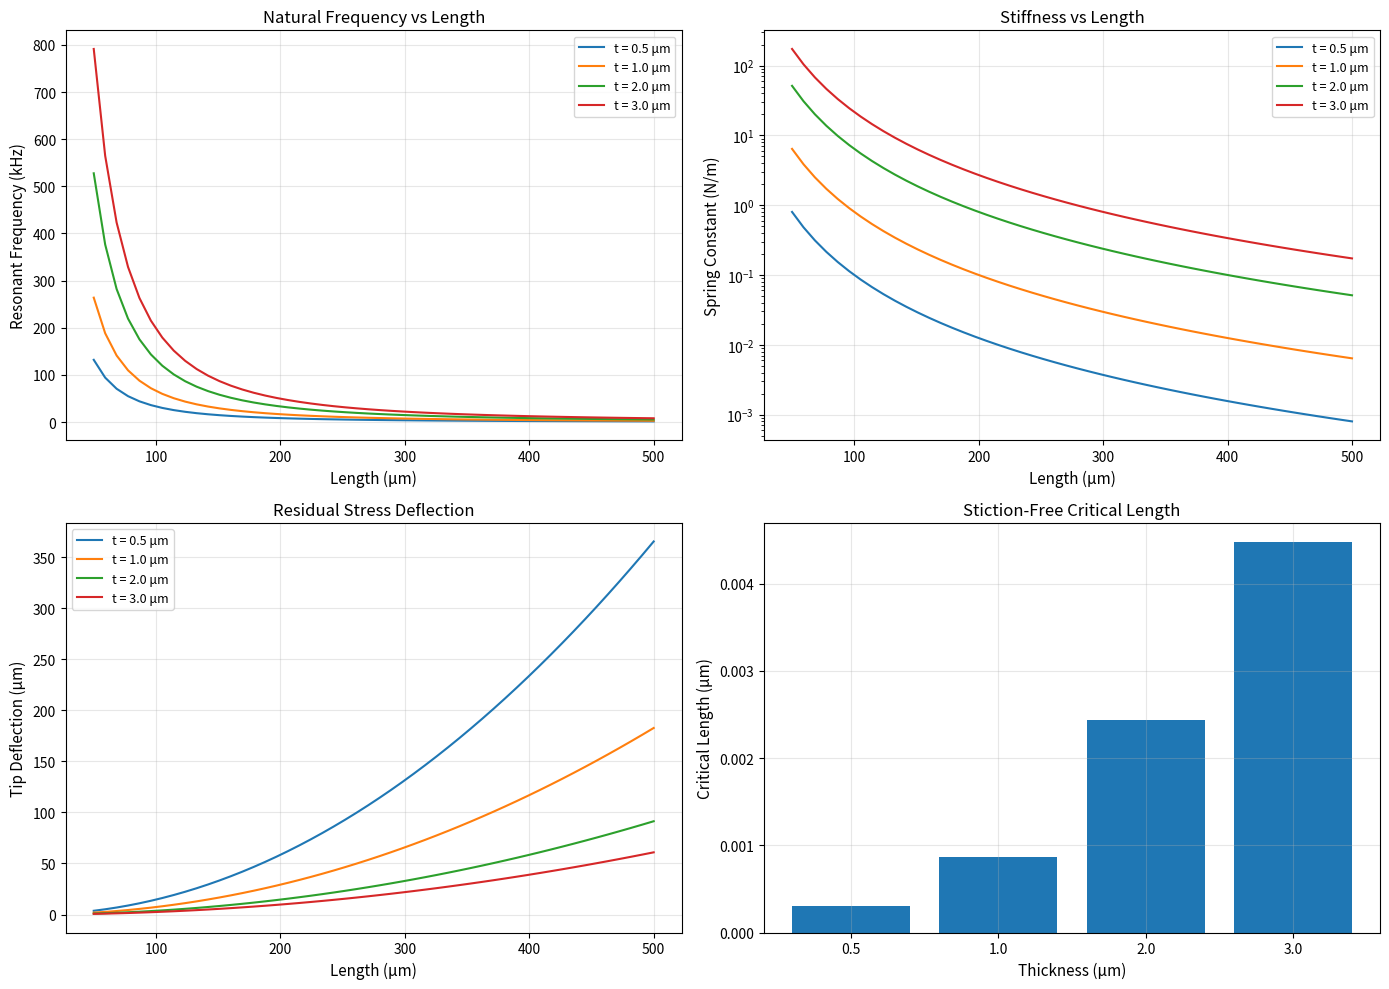
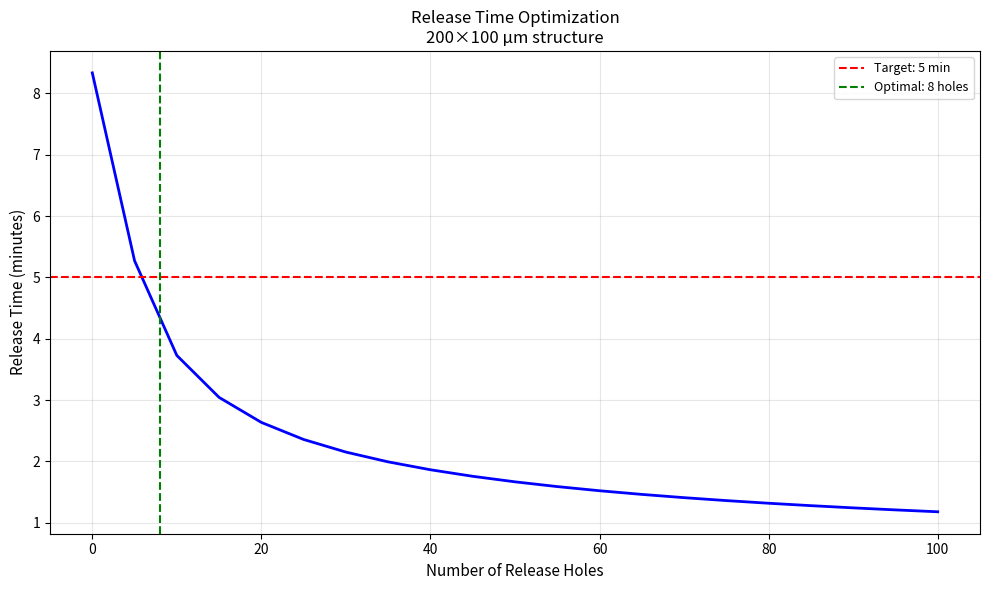
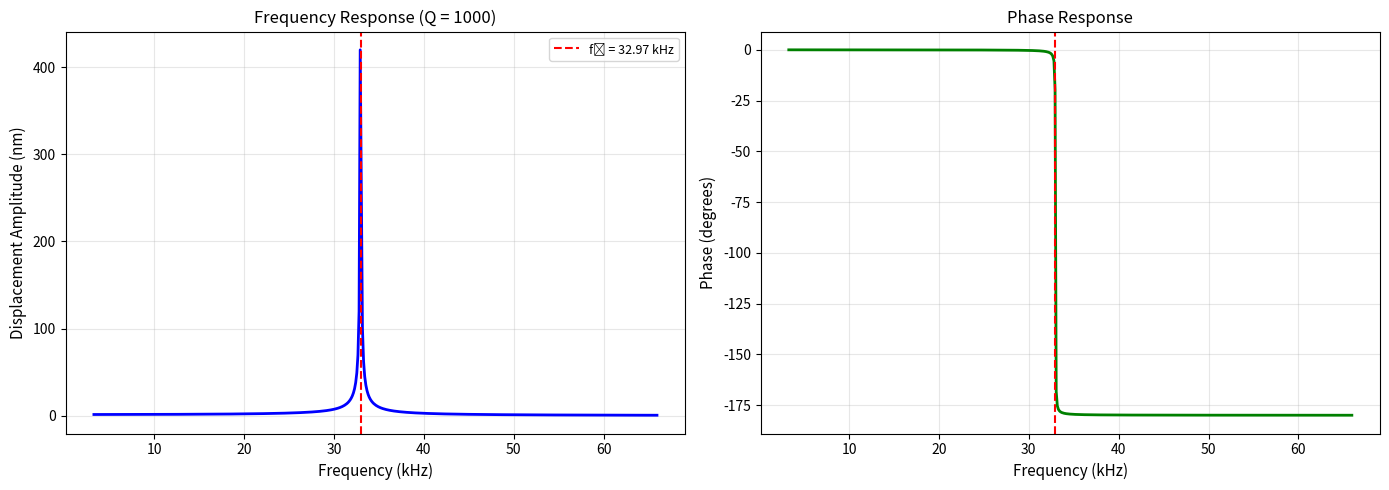
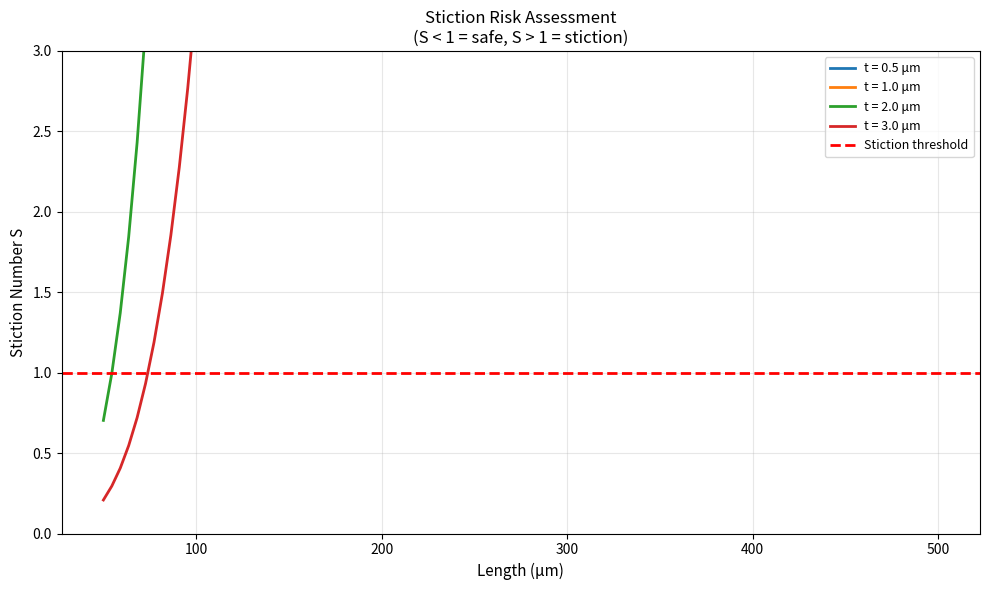
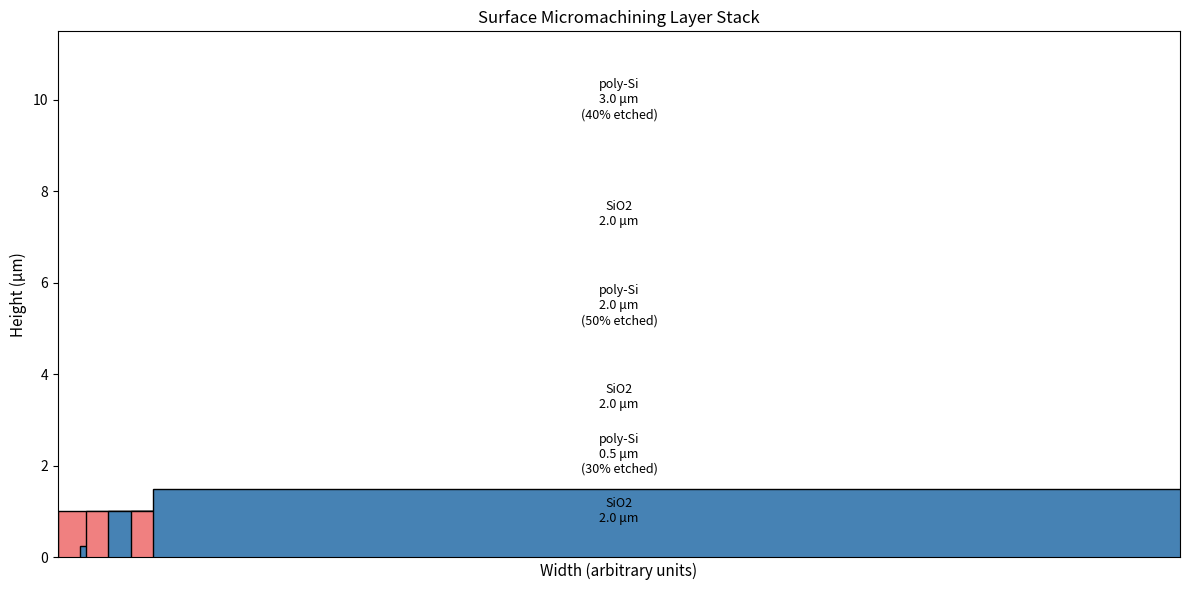

Here is the Python script that generated these plots, in order:
"""
MEMS Surface Micromachining Process Simulator

This module simulates key aspects of MEMS surface micromachining including:
- Polysilicon deposition and stress
- Sacrificial layer etching and release
- Residual stress effects
- Cantilever beam mechanics
- Stiction analysis
- Design space exploration

Part of the Silicon Fabrication Handbook
[redacted]

Author: Silicon Fabrication Handbook Team
License: MIT
"""

import numpy as np
import matplotlib.pyplot as plt
from scipy.integrate import odeint
from scipy.optimize import fsolve
from dataclasses import dataclass
from typing import Tuple, Dict, List
import warnings
warnings.filterwarnings('ignore')

# Physical Constants
K_B = 1.381e-23  # Boltzmann constant (J/K)
Q_E = 1.602e-19  # Elementary charge (C)

@dataclass
class MaterialProperties:
    """Material properties for MEMS structures"""
    # Polysilicon properties
    E_poly: float = 160e9  # Young's modulus (Pa)
    nu_poly: float = 0.22  # Poisson's ratio
    rho_poly: float = 2330  # Density (kg/m³)
    sigma_residual: float = -50e6  # Residual stress (Pa, negative = compressive)
    
    # Silicon dioxide (sacrificial layer)
    etch_rate_oxide: float = 100e-9  # HF etch rate (m/s) for SiO₂
    
    # Environmental
    T: float = 300  # Temperature (K)
    P: float = 101325  # Pressure (Pa)
    RH: float = 0.5  # Relative humidity (0-1)
    
    # Surface properties
    gamma_water: float = 0.072  # Surface tension of water (N/m)
    theta_contact: float = 0  # Contact angle (radians)

class CantileverBeam:
    """
    Models a cantilever beam structure - fundamental MEMS element
    """
    def __init__(self, length: float, width: float, thickness: float, 
                 material: MaterialProperties):
        """
        Initialize cantilever beam
        
        Parameters:
        -----------
        length : float - Beam length (m)
        width : float - Beam width (m)
        thickness : float - Beam thickness (m)
        material : MaterialProperties - Material properties
        """
        self.L = length
        self.w = width
        self.t = thickness
        self.mat = material
        
        # Calculate derived properties
        self.I = (self.w * self.t**3) / 12  # Second moment of area (m⁴)
        self.A = self.w * self.t  # Cross-sectional area (m²)
        self.mass = self.mat.rho_poly * self.L * self.A  # Mass (kg)
        
        # Spring constant for tip deflection
        self.k = (3 * self.mat.E_poly * self.I) / (self.L**3)
        
        # Natural frequency
        self.f_n = (1/(2*np.pi)) * np.sqrt(self.k / self.mass)
        
        # Quality factor (typical for vacuum)
        self.Q = 1000
        
    def static_deflection(self, force: float) -> float:
        """
        Calculate static tip deflection under point load
        
        Parameters:
        -----------
        force : float - Applied force at tip (N)
        
        Returns:
        --------
        deflection : float - Tip deflection (m)
        """
        return (force * self.L**3) / (3 * self.mat.E_poly * self.I)
    
    def stress_from_residual(self) -> Tuple[float, float]:
        """
        Calculate beam deflection and curvature from residual stress
        
        Returns:
        --------
        tip_deflection : float - Tip deflection (m)
        radius : float - Radius of curvature (m)
        """
        # Radius of curvature from Stoney's equation
        sigma = self.mat.sigma_residual
        R = (self.mat.E_poly * self.t) / (6 * sigma * (1 - self.mat.nu_poly))
        
        # Tip deflection (small angle approximation)
        delta = self.L**2 / (2 * R)
        
        return delta, R
    
    def pull_in_voltage(self, gap: float) -> float:
        """
        Calculate electrostatic pull-in voltage
        
        Parameters:
        -----------
        gap : float - Initial gap (m)
        
        Returns:
        --------
        V_pi : float - Pull-in voltage (V)
        """
        epsilon_0 = 8.854e-12  # Permittivity of free space (F/m)
        
        # Pull-in occurs at 1/3 of gap
        V_pi = np.sqrt((8 * self.k * gap**3) / (27 * epsilon_0 * self.w * self.L))
        
        return V_pi
    
    def frequency_response(self, freq_range: np.ndarray, 
                          force_amplitude: float) -> np.ndarray:
        """
        Calculate frequency response (displacement vs frequency)
        
        Parameters:
        -----------
        freq_range : ndarray - Frequency range (Hz)
        force_amplitude : float - Driving force amplitude (N)
        
        Returns:
        --------
        displacement : ndarray - Displacement amplitude (m)
        """
        omega = 2 * np.pi * freq_range
        omega_n = 2 * np.pi * self.f_n
        
        # Frequency response function
        H = 1 / np.sqrt((1 - (omega/omega_n)**2)**2 + (omega/(omega_n*self.Q))**2)
        
        # Displacement
        disp = (force_amplitude / self.k) * H
        
        return disp

class StictionAnalyzer:
    """
    Analyzes stiction (adhesion) phenomena in released MEMS structures
    """
    def __init__(self, material: MaterialProperties):
        self.mat = material
        
    def capillary_force(self, length: float, width: float, 
                       gap: float, meniscus_height: float) -> float:
        """
        Calculate capillary adhesion force during drying
        
        Parameters:
        -----------
        length : float - Beam length (m)
        width : float - Beam width (m)
        gap : float - Gap under beam (m)
        meniscus_height : float - Height of water meniscus (m)
        
        Returns:
        --------
        force : float - Capillary force (N)
        """
        # Capillary pressure
        P_cap = (2 * self.mat.gamma_water * np.cos(self.mat.theta_contact)) / gap
        
        # Force over contact area
        contact_area = length * width
        F_cap = P_cap * contact_area
        
        return F_cap
    
    def van_der_waals_force(self, area: float, separation: float) -> float:
        """
        Calculate van der Waals adhesion force
        
        Parameters:
        -----------
        area : float - Contact area (m²)
        separation : float - Surface separation (m)
        
        Returns:
        --------
        force : float - vdW force (N)
        """
        # Hamaker constant for Si-Si in air (J)
        A_H = 2.0e-19
        
        # Non-retarded vdW force
        F_vdw = (A_H * area) / (6 * np.pi * separation**3)
        
        return F_vdw
    
    def stiction_number(self, beam: CantileverBeam, gap: float) -> float:
        """
        Calculate dimensionless stiction number
        
        Parameters:
        -----------
        beam : CantileverBeam - Beam structure
        gap : float - Gap under beam (m)
        
        Returns:
        --------
        S : float - Stiction number (S < 1 indicates no stiction)
        """
        # Capillary force (assuming full wetted length)
        F_cap = self.capillary_force(beam.L, beam.w, gap, gap/2)
        
        # Restoring force from beam stiffness
        F_restore = beam.k * gap
        
        # Stiction number
        S = F_cap / F_restore
        
        return S
    
    def critical_length(self, width: float, thickness: float, 
                       gap: float, E: float) -> float:
        """
        Calculate critical beam length for stiction-free release
        
        Parameters:
        -----------
        width : float - Beam width (m)
        thickness : float - Beam thickness (m)
        gap : float - Gap (m)
        E : float - Young's modulus (Pa)
        
        Returns:
        --------
        L_crit : float - Critical length (m)
        """
        gamma = self.mat.gamma_water
        theta = self.mat.theta_contact
        
        # Critical length from energy balance
        L_crit = np.sqrt((E * thickness**3 * gap**2) / 
                        (12 * gamma * np.cos(theta)))
        
        return L_crit

class SacrificialLayerRelease:
    """
    Simulates the release process for surface micromachined structures
    """
    def __init__(self, material: MaterialProperties):
        self.mat = material
        
    def release_time(self, length: float, width: float, 
                    gap: float, n_holes: int = 0, 
                    hole_diameter: float = 0) -> float:
        """
        Calculate release time for sacrificial layer etching
        
        Parameters:
        -----------
        length : float - Structure length (m)
        width : float - Structure width (m)
        gap : float - Sacrificial layer thickness (m)
        n_holes : int - Number of release holes
        hole_diameter : float - Diameter of release holes (m)
        
        Returns:
        --------
        time : float - Release time (s)
        """
        if n_holes == 0:
            # Lateral etching from edges only
            max_distance = min(length, width) / 2
        else:
            # With release holes - calculate average distance to nearest hole
            area_per_hole = (length * width) / n_holes
            spacing = np.sqrt(area_per_hole)
            max_distance = spacing / 2
        
        # Time = distance / etch rate
        t_release = max_distance / self.mat.etch_rate_oxide
        
        return t_release
    
    def optimize_release_holes(self, length: float, width: float,
                               target_time: float, 
                               hole_diameter: float = 2e-6) -> Dict:
        """
        Optimize number and spacing of release holes for target release time
        
        Parameters:
        -----------
        length : float - Structure length (m)
        width : float - Structure width (m)
        target_time : float - Target release time (s)
        hole_diameter : float - Hole diameter (m)
        
        Returns:
        --------
        results : dict - Optimization results
        """
        # Required etch distance
        distance = target_time * self.mat.etch_rate_oxide
        
        # Required hole spacing
        spacing = 2 * distance
        
        # Number of holes
        n_x = int(np.ceil(length / spacing))
        n_y = int(np.ceil(width / spacing))
        n_holes = n_x * n_y
        
        # Hole area fraction (loss of structural material)
        hole_area = n_holes * np.pi * (hole_diameter/2)**2
        total_area = length * width
        area_fraction = hole_area / total_area
        
        return {
            'n_holes': n_holes,
            'spacing': spacing,
            'n_x': n_x,
            'n_y': n_y,
            'area_fraction': area_fraction,
            'actual_time': self.release_time(length, width, 0, n_holes, hole_diameter)
        }

class ProcessSimulator:
    """
    Complete surface micromachining process flow simulator
    """
    def __init__(self):
        self.mat = MaterialProperties()
        self.layers = []
        
    def deposit_layer(self, material: str, thickness: float, 
                     stress: float = 0) -> None:
        """
        Add a deposited layer to the stack
        
        Parameters:
        -----------
        material : str - Material name ('poly-Si', 'SiO2', 'Si3N4')
        thickness : float - Layer thickness (m)
        stress : float - Residual stress (Pa)
        """
        layer = {
            'material': material,
            'thickness': thickness,
            'stress': stress,
            'step': len(self.layers)
        }
        self.layers.append(layer)
        
    def pattern_layer(self, layer_index: int, fraction_removed: float) -> None:
        """
        Pattern (etch) a layer
        
        Parameters:
        -----------
        layer_index : int - Index of layer to pattern
        fraction_removed : float - Fraction of area removed (0-1)
        """
        if layer_index < len(self.layers):
            self.layers[layer_index]['patterned'] = True
            self.layers[layer_index]['fraction_removed'] = fraction_removed
            
    def release_structure(self) -> Dict:
        """
        Simulate release of sacrificial layers
        
        Returns:
        --------
        results : dict - Release analysis results
        """
        # Find sacrificial layers (typically SiO2)
        sacrificial = [l for l in self.layers if l['material'] == 'SiO2']
        structural = [l for l in self.layers if l['material'] == 'poly-Si']
        
        if not sacrificial or not structural:
            return {'error': 'No sacrificial or structural layers found'}
        
        # Calculate total stress in structural layers
        total_stress = sum(l['stress'] * l['thickness'] for l in structural)
        avg_stress = total_stress / sum(l['thickness'] for l in structural)
        
        return {
            'n_sacrificial': len(sacrificial),
            'n_structural': len(structural),
            'avg_stress': avg_stress,
            'total_thickness': sum(l['thickness'] for l in structural)
        }

def design_space_exploration():
    """
    Explore design space for cantilever beam parameters
    """
    print("=" * 70)
    print("MEMS SURFACE MICROMACHINING - DESIGN SPACE EXPLORATION")
    print("=" * 70)
    
    # Parameter ranges
    lengths = np.linspace(50e-6, 500e-6, 50)  # 50 to 500 μm
    thicknesses = np.array([0.5e-6, 1e-6, 2e-6, 3e-6])  # 0.5 to 3 μm
    
    # Fixed parameters
    width = 20e-6  # 20 μm
    mat = MaterialProperties()
    
    # Calculate properties for each combination
    fig, axes = plt.subplots(2, 2, figsize=(14, 10))
    
    for i, t in enumerate(thicknesses):
        freqs = []
        springs = []
        stresses = []
        
        for L in lengths:
            beam = CantileverBeam(L, width, t, mat)
            freqs.append(beam.f_n / 1e3)  # Convert to kHz
            springs.append(beam.k)
            
            # Residual stress deflection
            delta, _ = beam.stress_from_residual()
            stresses.append(abs(delta) * 1e6)  # Convert to μm
        
        # Plot results
        axes[0, 0].plot(lengths*1e6, freqs, label=f't = {t*1e6:.1f} μm')
        axes[0, 1].plot(lengths*1e6, springs, label=f't = {t*1e6:.1f} μm')
        axes[1, 0].plot(lengths*1e6, stresses, label=f't = {t*1e6:.1f} μm')
    
    # Stiction analysis
    analyzer = StictionAnalyzer(mat)
    gap = 2e-6  # 2 μm gap
    
    crit_lengths = []
    for t in thicknesses:
        L_crit = analyzer.critical_length(width, t, gap, mat.E_poly)
        crit_lengths.append(L_crit * 1e6)
    
    axes[1, 1].bar(range(len(thicknesses)), crit_lengths, 
                    tick_label=[f'{t*1e6:.1f}' for t in thicknesses])
    
    # Formatting
    axes[0, 0].set_xlabel('Length (μm)')
    axes[0, 0].set_ylabel('Resonant Frequency (kHz)')
    axes[0, 0].set_title('Natural Frequency vs Length')
    axes[0, 0].legend()
    axes[0, 0].grid(True, alpha=0.3)
    
    axes[0, 1].set_xlabel('Length (μm)')
    axes[0, 1].set_ylabel('Spring Constant (N/m)')
    axes[0, 1].set_title('Stiffness vs Length')
    axes[0, 1].legend()
    axes[0, 1].grid(True, alpha=0.3)
    axes[0, 1].set_yscale('log')
    
    axes[1, 0].set_xlabel('Length (μm)')
    axes[1, 0].set_ylabel('Tip Deflection (μm)')
    axes[1, 0].set_title('Residual Stress Deflection')
    axes[1, 0].legend()
    axes[1, 0].grid(True, alpha=0.3)
    
    axes[1, 1].set_xlabel('Thickness (μm)')
    axes[1, 1].set_ylabel('Critical Length (μm)')
    axes[1, 1].set_title('Stiction-Free Critical Length')
    axes[1, 1].grid(True, alpha=0.3)
    
    plt.tight_layout()
    plt.savefig('mems_design_space.png', dpi=300, bbox_inches='tight')
    print("\n✓ Design space exploration plot saved as 'mems_design_space.png'")
    
    return fig

def analyze_release_process():
    """
    Analyze sacrificial layer release optimization
    """
    print("\n" + "=" * 70)
    print("SACRIFICIAL LAYER RELEASE ANALYSIS")
    print("=" * 70)
    
    mat = MaterialProperties()
    release = SacrificialLayerRelease(mat)
    
    # Structure dimensions
    length = 200e-6  # 200 μm
    width = 100e-6   # 100 μm
    gap = 2e-6       # 2 μm
    
    # Without release holes
    t_no_holes = release.release_time(length, width, gap, 0)
    print(f"\nRelease time without holes: {t_no_holes:.1f} s ({t_no_holes/60:.1f} min)")
    
    # Optimize for 5-minute release
    target_time = 5 * 60  # 5 minutes
    results = release.optimize_release_holes(length, width, target_time)
    
    print(f"\nOptimized release hole design for {target_time/60:.0f} min release:")
    print(f"  Number of holes: {results['n_holes']}")
    print(f"  Grid: {results['n_x']} × {results['n_y']}")
    print(f"  Spacing: {results['spacing']*1e6:.1f} μm")
    print(f"  Area fraction lost: {results['area_fraction']*100:.2f}%")
    print(f"  Actual release time: {results['actual_time']:.1f} s")
    
    # Plot release time vs number of holes
    n_holes_range = np.arange(0, 101, 5)
    times = [release.release_time(length, width, gap, n, 2e-6) 
             for n in n_holes_range]
    
    fig, ax = plt.subplots(figsize=(10, 6))
    ax.plot(n_holes_range, np.array(times)/60, 'b-', linewidth=2)
    ax.axhline(y=target_time/60, color='r', linestyle='--', 
               label=f'Target: {target_time/60:.0f} min')
    ax.axvline(x=results['n_holes'], color='g', linestyle='--', 
               label=f'Optimal: {results["n_holes"]} holes')
    
    ax.set_xlabel('Number of Release Holes')
    ax.set_ylabel('Release Time (minutes)')
    ax.set_title(f'Release Time Optimization\n{length*1e6:.0f}×{width*1e6:.0f} μm structure')
    ax.grid(True, alpha=0.3)
    ax.legend()
    
    plt.tight_layout()
    plt.savefig('release_optimization.png', dpi=300, bbox_inches='tight')
    print("\n✓ Release optimization plot saved as 'release_optimization.png'")
    
    return fig

def simulate_cantilever_dynamics():
    """
    Simulate dynamic response of cantilever beam
    """
    print("\n" + "=" * 70)
    print("CANTILEVER BEAM DYNAMICS SIMULATION")
    print("=" * 70)
    
    # Create beam
    mat = MaterialProperties()
    beam = CantileverBeam(length=200e-6, width=20e-6, thickness=2e-6, material=mat)
    
    print(f"\nBeam Properties:")
    print(f"  Dimensions: {beam.L*1e6:.0f} × {beam.w*1e6:.0f} × {beam.t*1e6:.1f} μm")
    print(f"  Mass: {beam.mass*1e9:.2f} ng")
    print(f"  Spring constant: {beam.k:.3f} N/m")
    print(f"  Natural frequency: {beam.f_n/1e3:.2f} kHz")
    print(f"  Quality factor: {beam.Q}")
    
    # Static deflection
    force = 1e-9  # 1 nN
    deflection = beam.static_deflection(force)
    print(f"\nStatic deflection under {force*1e9:.0f} nN: {deflection*1e9:.2f} nm")
    
    # Residual stress effects
    delta_stress, R = beam.stress_from_residual()
    print(f"\nResidual stress effects:")
    print(f"  Stress: {mat.sigma_residual/1e6:.0f} MPa (compressive)")
    print(f"  Tip deflection: {abs(delta_stress)*1e6:.2f} μm")
    print(f"  Radius of curvature: {abs(R)*1e3:.1f} mm")
    
    # Pull-in voltage
    gap = 2e-6
    V_pi = beam.pull_in_voltage(gap)
    print(f"\nPull-in voltage (gap={gap*1e6:.0f} μm): {V_pi:.1f} V")
    
    # Frequency response
    freq_range = np.linspace(0.1*beam.f_n, 2*beam.f_n, 500)
    disp = beam.frequency_response(freq_range, force)
    
    fig, axes = plt.subplots(1, 2, figsize=(14, 5))
    
    # Frequency response
    axes[0].plot(freq_range/1e3, disp*1e9, 'b-', linewidth=2)
    axes[0].axvline(x=beam.f_n/1e3, color='r', linestyle='--', 
                     label=f'f₀ = {beam.f_n/1e3:.2f} kHz')
    axes[0].set_xlabel('Frequency (kHz)')
    axes[0].set_ylabel('Displacement Amplitude (nm)')
    axes[0].set_title('Frequency Response (Q = 1000)')
    axes[0].grid(True, alpha=0.3)
    axes[0].legend()
    
    # Phase response
    omega = 2 * np.pi * freq_range
    omega_n = 2 * np.pi * beam.f_n
    phase = -np.arctan2(omega/(omega_n*beam.Q), 1 - (omega/omega_n)**2)
    
    axes[1].plot(freq_range/1e3, np.degrees(phase), 'g-', linewidth=2)
    axes[1].axvline(x=beam.f_n/1e3, color='r', linestyle='--')
    axes[1].set_xlabel('Frequency (kHz)')
    axes[1].set_ylabel('Phase (degrees)')
    axes[1].set_title('Phase Response')
    axes[1].grid(True, alpha=0.3)
    
    plt.tight_layout()
    plt.savefig('cantilever_dynamics.png', dpi=300, bbox_inches='tight')
    print("\n✓ Dynamics plot saved as 'cantilever_dynamics.png'")
    
    return fig

def stiction_analysis():
    """
    Comprehensive stiction analysis
    """
    print("\n" + "=" * 70)
    print("STICTION ANALYSIS")
    print("=" * 70)
    
    mat = MaterialProperties()
    analyzer = StictionAnalyzer(mat)
    
    # Beam parameters
    length = 200e-6
    width = 20e-6
    thickness = 2e-6
    gap = 2e-6
    
    beam = CantileverBeam(length, width, thickness, mat)
    
    # Capillary force
    F_cap = analyzer.capillary_force(length, width, gap, gap/2)
    print(f"\nCapillary adhesion force: {F_cap*1e9:.2f} nN")
    
    # van der Waals force
    area = length * width
    separation = 0.4e-9  # Typical contact separation
    F_vdw = analyzer.van_der_waals_force(area, separation)
    print(f"van der Waals force: {F_vdw*1e9:.2f} nN")
    
    # Stiction number
    S = analyzer.stiction_number(beam, gap)
    print(f"\nStiction number: {S:.2f}")
    if S < 1:
        print("  → Structure will NOT stick (safe)")
    else:
        print("  → Structure WILL stick (redesign needed)")
    
    # Critical length
    L_crit = analyzer.critical_length(width, thickness, gap, mat.E_poly)
    print(f"\nCritical length for stiction-free release: {L_crit*1e6:.0f} μm")
    print(f"Actual length: {length*1e6:.0f} μm")
    if length < L_crit:
        print("  → Safe from stiction")
    else:
        print("  → Risk of stiction")
    
    # Plot stiction number vs length and thickness
    lengths = np.linspace(50e-6, 500e-6, 100)
    thicknesses = np.array([0.5e-6, 1e-6, 2e-6, 3e-6])
    
    fig, ax = plt.subplots(figsize=(10, 6))
    
    for t in thicknesses:
        S_values = []
        for L in lengths:
            beam_temp = CantileverBeam(L, width, t, mat)
            S_values.append(analyzer.stiction_number(beam_temp, gap))
        
        ax.plot(lengths*1e6, S_values, linewidth=2, 
                label=f't = {t*1e6:.1f} μm')
    
    ax.axhline(y=1, color='r', linestyle='--', linewidth=2, 
               label='Stiction threshold')
    ax.set_xlabel('Length (μm)')
    ax.set_ylabel('Stiction Number S')
    ax.set_title('Stiction Risk Assessment\n(S < 1 = safe, S > 1 = stiction)')
    ax.legend()
    ax.grid(True, alpha=0.3)
    ax.set_ylim(0, 3)
    
    plt.tight_layout()
    plt.savefig('stiction_analysis.png', dpi=300, bbox_inches='tight')
    print("\n✓ Stiction analysis plot saved as 'stiction_analysis.png'")
    
    return fig

def simulate_process_flow():
    """
    Simulate a complete surface micromachining process flow
    """
    print("\n" + "=" * 70)
    print("PROCESS FLOW SIMULATION")
    print("=" * 70)
    
    proc = ProcessSimulator()
    
    print("\nSimulating multi-layer polysilicon process...")
    print("\nStep 1: Deposit first sacrificial oxide (PSG)")
    proc.deposit_layer('SiO2', 2e-6, stress=0)
    
    print("Step 2: Deposit and pattern first poly-Si layer (Poly-0)")
    proc.deposit_layer('poly-Si', 0.5e-6, stress=-50e6)
    proc.pattern_layer(1, 0.3)
    
    print("Step 3: Deposit second sacrificial oxide")
    proc.deposit_layer('SiO2', 2e-6, stress=0)
    
    print("Step 4: Deposit and pattern second poly-Si layer (Poly-1)")
    proc.deposit_layer('poly-Si', 2e-6, stress=-30e6)
    proc.pattern_layer(3, 0.5)
    
    print("Step 5: Deposit third sacrificial oxide")
    proc.deposit_layer('SiO2', 2e-6, stress=0)
    
    print("Step 6: Deposit and pattern third poly-Si layer (Poly-2)")
    proc.deposit_layer('poly-Si', 3e-6, stress=-20e6)
    proc.pattern_layer(5, 0.4)
    
    print("\nStep 7: Release structures (HF etch)")
    results = proc.release_structure()
    
    print(f"\nProcess Summary:")
    print(f"  Sacrificial layers: {results['n_sacrificial']}")
    print(f"  Structural layers: {results['n_structural']}")
    print(f"  Average residual stress: {results['avg_stress']/1e6:.1f} MPa")
    print(f"  Total structural thickness: {results['total_thickness']*1e6:.1f} μm")
    
    # Visualize layer stack
    fig, ax = plt.subplots(figsize=(12, 6))
    
    y_pos = 0
    colors = {'poly-Si': 'steelblue', 'SiO2': 'lightcoral', 'Si3N4': 'lightgreen'}
    
    for i, layer in enumerate(proc.layers):
        height = layer['thickness'] * 1e6
        color = colors.get(layer['material'], 'gray')
        
        ax.barh(0, 100, height, y_pos, color=color, 
                edgecolor='black', linewidth=1)
        
        # Add label
        label = f"{layer['material']}\n{layer['thickness']*1e6:.1f} μm"
        if layer.get('patterned'):
            label += f"\n({layer['fraction_removed']*100:.0f}% etched)"
        
        ax.text(50, y_pos + height/2, label, 
                ha='center', va='center', fontsize=9)
        
        y_pos += height
    
    ax.set_xlim(0, 100)
    ax.set_ylim(0, y_pos)
    ax.set_xlabel('Width (arbitrary units)')
    ax.set_ylabel('Height (μm)')
    ax.set_title('Surface Micromachining Layer Stack')
    ax.set_xticks([])
    
    plt.tight_layout()
    plt.savefig('process_flow_stack.png', dpi=300, bbox_inches='tight')
    print("\n✓ Process stack visualization saved as 'process_flow_stack.png'")
    
    return fig

def main():
    """
    Main execution function - runs all simulations
    """
    print("\n" + "=" * 70)
    print(" " * 15 + "MEMS SURFACE MICROMACHINING SIMULATOR")
    print(" " * 10 + "Silicon Fabrication Handbook - Educational Tool")
    print("=" * 70)
    print("\nThis simulator demonstrates key concepts in MEMS surface")
    print("micromachining including:")
    print("  • Polysilicon mechanical properties")
    print("  • Sacrificial layer release optimization")
    print("  • Stiction analysis and prevention")
    print("  • Cantilever beam dynamics")
    print("  • Complete process flow simulation")
    print("\nGenerating plots and analysis...")
    
    # Run all simulations
    try:
        design_space_exploration()
        analyze_release_process()
        simulate_cantilever_dynamics()
        stiction_analysis()
        simulate_process_flow()
        
        print("\n" + "=" * 70)
        print("SIMULATION COMPLETE!")
        print("=" * 70)
        print("\nGenerated files:")
        print("  1. mems_design_space.png - Design parameter exploration")
        print("  2. release_optimization.png - Sacrificial layer release")
        print("  3. cantilever_dynamics.png - Frequency and phase response")
        print("  4. stiction_analysis.png - Adhesion risk assessment")
        print("  5. process_flow_stack.png - Multi-layer process visualization")
        print("\nAll simulations completed successfully!")
        print("\nFor more information, visit:")
        print("https://github.com/Zeyad-Mustafa/silicon-fabrication-handbook")
        print("=" * 70 + "\n")
        
    except Exception as e:
        print(f"\n❌ Error during simulation: {e}")
        raise

if __name__ == "__main__":
    # Set random seed for reproducibility
    np.random.seed(42)
    
    # Configure matplotlib for better plots
    plt.rcParams['font.size'] = 10
    plt.rcParams['axes.labelsize'] = 11
    plt.rcParams['axes.titlesize'] = 12
    plt.rcParams['legend.fontsize'] = 9
    plt.rcParams['figure.dpi'] = 100
    
    # Run main simulation
    main()
    
    # Show all plots
    plt.show()

# Example usage for individual components:
"""
# Create a cantilever beam
mat = MaterialProperties()
beam = CantileverBeam(length=200e-6, width=20e-6, thickness=2e-6, material=mat)

# Calculate properties
print(f"Natural frequency: {beam.f_n/1e3:.2f} kHz")
print(f"Spring constant: {beam.k:.3f} N/m")

# Analyze stiction
analyzer = StictionAnalyzer(mat)
S = analyzer.stiction_number(beam, gap=2e-6)
print(f"Stiction number: {S:.2f}")

# Optimize release
release = SacrificialLayerRelease(mat)
results = release.optimize_release_holes(200e-6, 100e-6, target_time=300)
print(f"Optimized holes: {results['n_holes']}")
"""